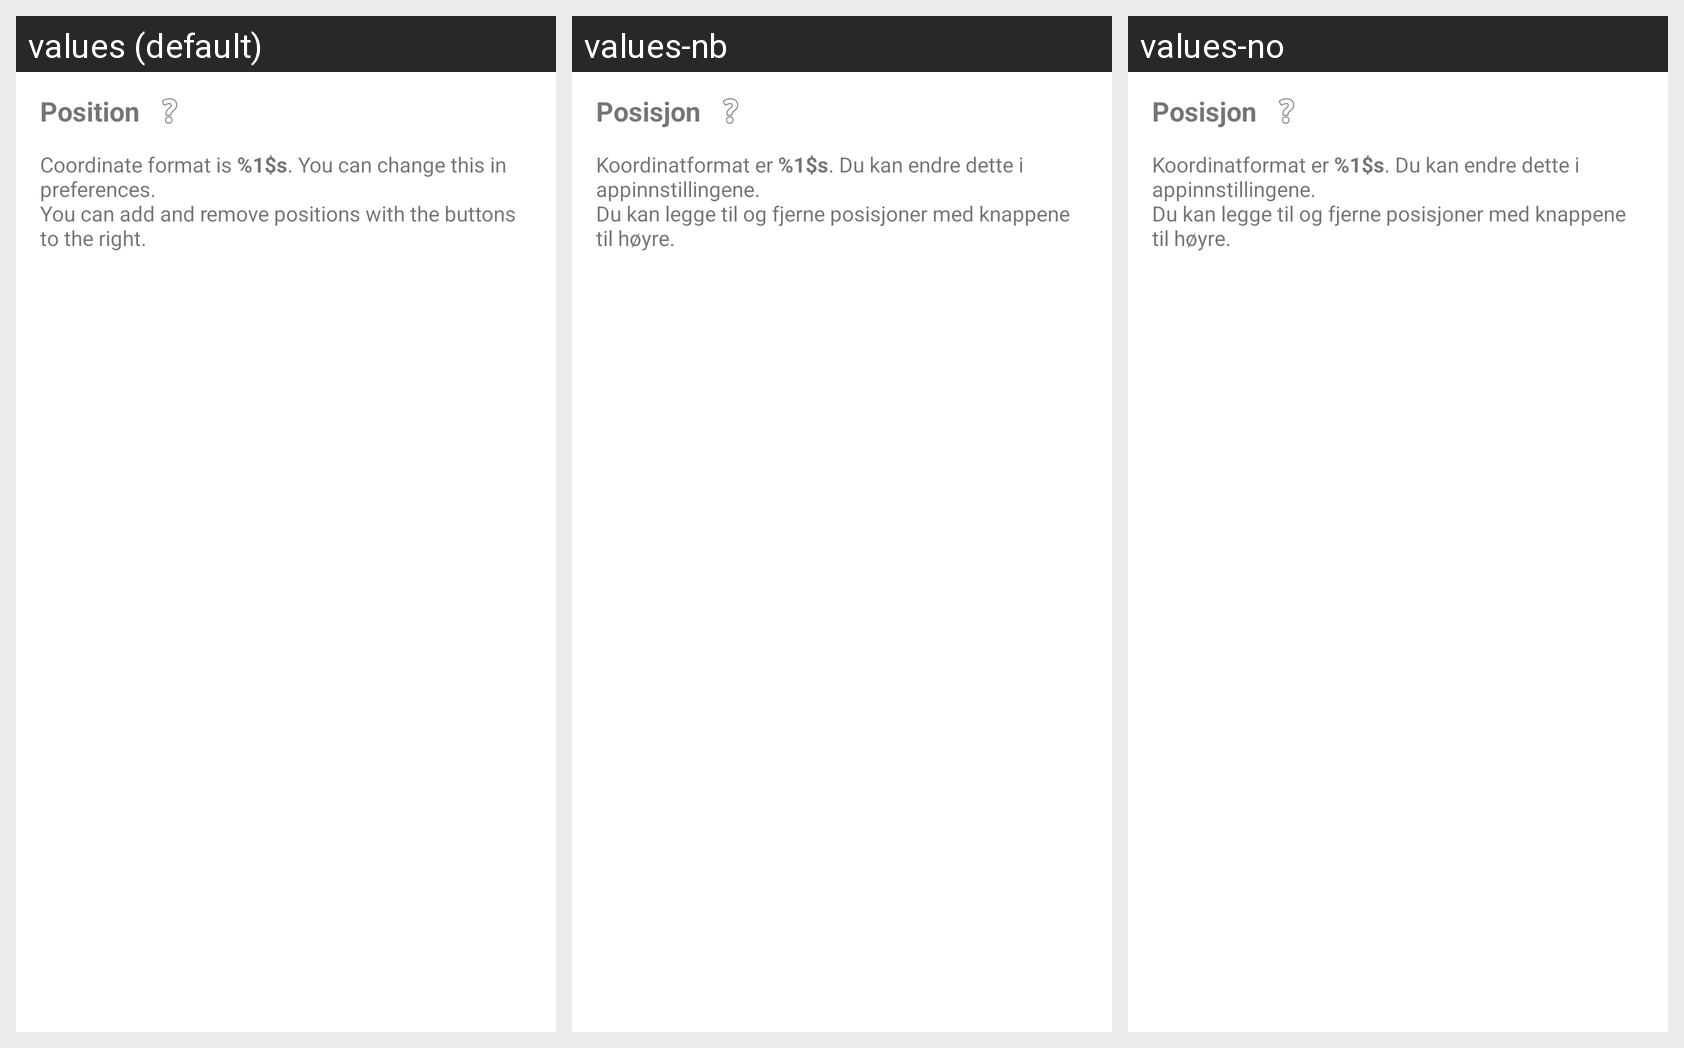

Locale-by-locale string values for the Android screen shown in this grid:
Android screen res/layout/utility_row_coordinates_row.xml rendered under 3 locales, left to right: values (default), values-nb, values-no. Device: Nexus 5 (rendered at 1080×1920; each locale shown at half size, 540×960, under a caption strip naming it); theme AppTheme.
Strings drawn on this screen, with the default value and each locale's value (text and hints the layout hard-codes, and strings that could not be matched under every locale, appear in the picture but are not listed):

position
  values: Position
  values-nb: Posisjon
  values-no: Posisjon

coordinates_help_text
  values: Coordinate format is %1$s. You can change this in preferences.
      You can add and remove positions with the buttons to the right.
  values-nb: Koordinatformat er %1$s. Du kan endre dette i appinnstillingene.
      Du kan legge til og fjerne posisjoner med knappene til høyre.
  values-no: Koordinatformat er %1$s. Du kan endre dette i appinnstillingene.
      Du kan legge til og fjerne posisjoner med knappene til høyre.
